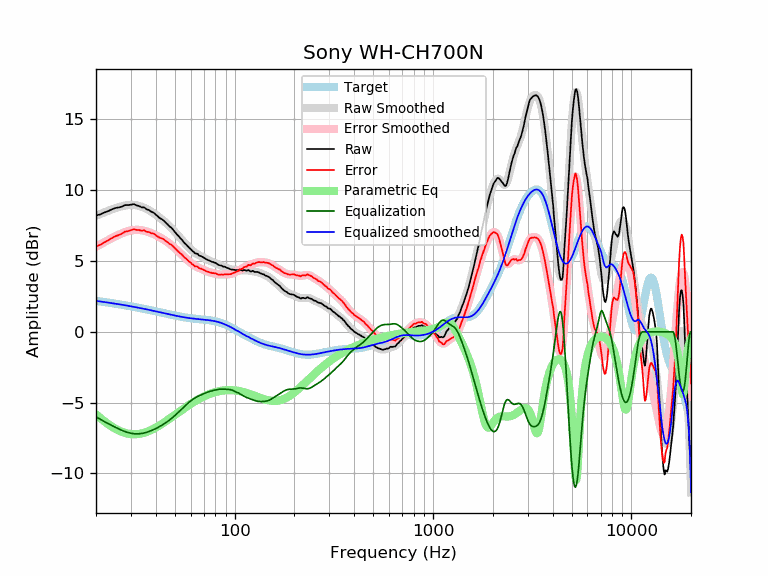

Data behind this chart, as committed beside it:
frequency, raw, error, smoothed, error_smoothed, equalization, parametric_eq, equalized_raw, equalized_smoothed, target
20, 8.22, 6.04, 8.19, 6.01, -6.01, -5.83, 2.22, 2.19, 2.19
21, 8.29, 6.15, 8.32, 6.17, -6.17, -6.08, 2.12, 2.15, 2.15
22, 8.42, 6.32, 8.44, 6.33, -6.33, -6.31, 2.09, 2.11, 2.11
23, 8.52, 6.46, 8.55, 6.48, -6.48, -6.51, 2.05, 2.07, 2.07
24, 8.64, 6.61, 8.64, 6.61, -6.61, -6.69, 2.03, 2.03, 2.03
25, 8.74, 6.75, 8.73, 6.74, -6.74, -6.84, 2.00, 1.99, 1.99
26, 8.78, 6.83, 8.81, 6.86, -6.86, -6.96, 1.93, 1.95, 1.95
27, 8.84, 6.93, 8.87, 6.96, -6.96, -7.06, 1.89, 1.91, 1.91
28, 8.95, 7.08, 8.92, 7.04, -7.04, -7.14, 1.91, 1.88, 1.88
29, 8.95, 7.11, 8.95, 7.11, -7.11, -7.19, 1.84, 1.84, 1.84
30, 8.98, 7.18, 8.97, 7.16, -7.16, -7.22, 1.82, 1.80, 1.80
31, 9.02, 7.26, 8.96, 7.19, -7.19, -7.23, 1.83, 1.77, 1.77
32, 8.93, 7.20, 8.94, 7.21, -7.21, -7.23, 1.73, 1.73, 1.73
33, 8.88, 7.19, 8.89, 7.20, -7.20, -7.21, 1.68, 1.69, 1.69
34, 8.79, 7.14, 8.84, 7.18, -7.18, -7.17, 1.62, 1.66, 1.66
35, 8.79, 7.17, 8.76, 7.14, -7.14, -7.13, 1.65, 1.62, 1.62
36, 8.65, 7.07, 8.68, 7.09, -7.09, -7.07, 1.56, 1.59, 1.59
37, 8.60, 7.05, 8.59, 7.04, -7.04, -7.00, 1.57, 1.55, 1.55
38, 8.48, 6.97, 8.49, 6.98, -6.98, -6.93, 1.51, 1.52, 1.52
39, 8.42, 6.94, 8.39, 6.91, -6.91, -6.85, 1.52, 1.48, 1.48
40, 8.28, 6.83, 8.28, 6.83, -6.83, -6.77, 1.45, 1.45, 1.45
41, 8.14, 6.73, 8.17, 6.76, -6.76, -6.68, 1.39, 1.42, 1.42
42, 8.02, 6.64, 8.06, 6.67, -6.67, -6.59, 1.35, 1.38, 1.38
43, 7.95, 6.60, 7.94, 6.59, -6.59, -6.50, 1.36, 1.35, 1.35
44, 7.84, 6.52, 7.83, 6.51, -6.51, -6.41, 1.34, 1.32, 1.32
45, 7.70, 6.41, 7.71, 6.42, -6.42, -6.31, 1.29, 1.29, 1.29
46, 7.58, 6.32, 7.58, 6.32, -6.32, -6.22, 1.26, 1.26, 1.26
47, 7.44, 6.21, 7.46, 6.22, -6.22, -6.13, 1.22, 1.23, 1.23
48, 7.35, 6.15, 7.33, 6.12, -6.12, -6.04, 1.23, 1.20, 1.20
49, 7.20, 6.03, 7.19, 6.02, -6.02, -5.95, 1.19, 1.18, 1.18
50, 7.05, 5.90, 7.06, 5.91, -5.91, -5.86, 1.15, 1.15, 1.15
51, 6.90, 5.78, 6.92, 5.80, -5.80, -5.77, 1.11, 1.13, 1.13
52, 6.78, 5.68, 6.79, 5.68, -5.68, -5.69, 1.10, 1.10, 1.10
53, 6.64, 5.56, 6.65, 5.57, -5.57, -5.60, 1.07, 1.08, 1.08
54, 6.53, 5.47, 6.52, 5.46, -5.46, -5.52, 1.07, 1.06, 1.06
55, 6.39, 5.35, 6.39, 5.35, -5.35, -5.44, 1.04, 1.04, 1.04
56, 6.25, 5.23, 6.27, 5.25, -5.25, -5.37, 1.00, 1.02, 1.02
57, 6.16, 5.16, 6.15, 5.15, -5.15, -5.30, 1.02, 1.00, 1.00
58, 6.04, 5.06, 6.04, 5.05, -5.05, -5.22, 0.99, 0.99, 0.99
59, 5.93, 4.96, 5.94, 4.96, -4.96, -5.16, 0.97, 0.97, 0.97
60, 5.85, 4.89, 5.84, 4.88, -4.88, -5.09, 0.98, 0.96, 0.96
61, 5.72, 4.78, 5.75, 4.80, -4.80, -5.03, 0.92, 0.95, 0.95
62, 5.66, 4.73, 5.67, 4.73, -4.73, -4.96, 0.93, 0.94, 0.94
63, 5.55, 4.63, 5.60, 4.67, -4.67, -4.91, 0.88, 0.92, 0.92
64, 5.53, 4.62, 5.53, 4.62, -4.62, -4.85, 0.92, 0.91, 0.91
65, 5.51, 4.61, 5.47, 4.57, -4.57, -4.80, 0.95, 0.91, 0.91
66, 5.40, 4.51, 5.42, 4.52, -4.52, -4.74, 0.88, 0.90, 0.90
67, 5.36, 4.48, 5.37, 4.48, -4.48, -4.70, 0.88, 0.89, 0.89
68, 5.33, 4.45, 5.32, 4.44, -4.44, -4.65, 0.89, 0.88, 0.88
69, 5.28, 4.41, 5.27, 4.40, -4.40, -4.60, 0.88, 0.87, 0.87
70, 5.23, 4.37, 5.22, 4.36, -4.36, -4.56, 0.87, 0.86, 0.86
71, 5.17, 4.32, 5.18, 4.32, -4.32, -4.52, 0.85, 0.85, 0.85
72, 5.12, 4.28, 5.13, 4.29, -4.29, -4.48, 0.83, 0.84, 0.84
73, 5.08, 4.25, 5.09, 4.26, -4.26, -4.45, 0.83, 0.84, 0.84
74, 5.05, 4.23, 5.05, 4.23, -4.23, -4.42, 0.82, 0.82, 0.83
75, 5.01, 4.20, 5.02, 4.20, -4.20, -4.38, 0.81, 0.81, 0.81
76, 4.98, 4.18, 4.98, 4.18, -4.18, -4.35, 0.80, 0.80, 0.80
77, 4.93, 4.14, 4.95, 4.16, -4.16, -4.33, 0.77, 0.79, 0.79
78, 4.93, 4.16, 4.92, 4.14, -4.14, -4.30, 0.79, 0.77, 0.78
79, 4.89, 4.13, 4.88, 4.12, -4.12, -4.28, 0.77, 0.76, 0.76
... 553 more rows
